Run: headless pygame with SDL's dummy video driver; simulated clock (each Clock.tick advances the game by its frame time, no real sleeping); random seed 0; keys injected as events and as key.get_pressed() state; no mouse input.
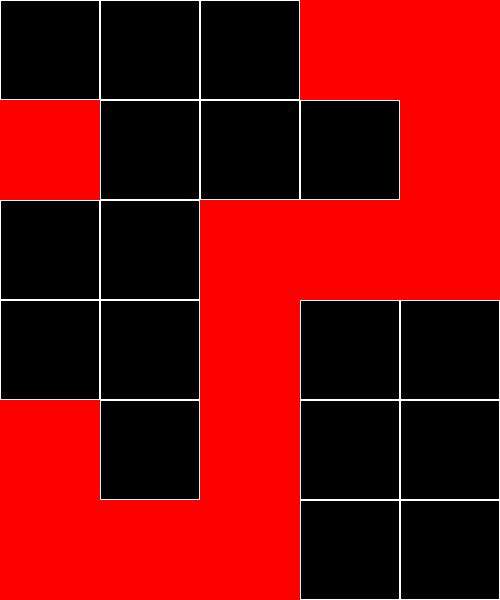
Frame 1 of 4 · flips 1–60 · no input
Frame 2 of 4 · flips 61–180 · tapped SPACE, RETURN · held RIGHT (→), D · screen unchanged from frame 1, image omitted
Frame 3 of 4 · flips 181–300 · held DOWN (↓), S · screen unchanged from frame 2, image omitted
Frame 4 of 4 · flips 301–420 · held LEFT (←), A, UP (↑), W · screen unchanged from frame 3, image omitted

The pygame program that drew these frames:

#Author: Matteo Lamberti
#Target: make a program that find the fastest way to go from a to b

# stanza rettangolare con piastrelle e ostacoli
# (matrice 0 per piatrelle vuote - 1 per piastrelle occupate)
# il robot (verde) vuole andare in un punto (viola)
# calcolare il percorso più breve
# caricare un dizionario di posti in cui si può andare (dizionario delle adiacenze)

#numerare le celle libere

import pygame
import sys
CELL_SIZE = 100
BLACK = (0,0,0) #RGB
WHITE = (255,255,255)
RED = (255,0,0)

def creaGriglia(mat):
    global screen
    pygame.init()
    i=0
    k=0
    dimension=(CELL_SIZE*len(mat[0]),CELL_SIZE*len(mat))
    screen = pygame.display.set_mode(dimension)
    screen.fill(BLACK)
    for y in range(0,dimension[1],CELL_SIZE):
        for x in range(0,dimension[0],CELL_SIZE):
            tile = pygame.Rect(x,y,CELL_SIZE,CELL_SIZE)
            if mat[i][k]==-1:
                pygame.draw.rect(screen,RED,tile)
            else:
                pygame.draw.rect(screen,WHITE,tile,1)
            k+=1
        k=0
        i+=1

def enumerateSlots(mat):
    n=0
    i=0
    for row in mat:
        k=0
        for value in row:
            if value==0:
                mat[i][k]=n
                n+=1
            k+=1
        i+=1

def adjacencyDictionary(mat):
    aD={}
    for i in range(0,len(mat)): #y - row
        for k in range(0,len(mat[0])):  #x - column
            if mat[i][k]!=-1:
                temp=[]
                if i != 0:
                    if mat[i-1][k]!=-1:
                        temp.append(mat[i-1][k])
                if k != 0:
                    if mat[i][k-1]!=-1:
                        temp.append(mat[i][k-1])
                if i != len(mat)-1:
                    if mat[i+1][k]!=-1:
                        temp.append(mat[i+1][k])
                if k != len(mat[i])-1:
                    if mat[i][k+1]!=-1:
                        temp.append(mat[i][k+1])
                aD[mat[i][k]]=temp
    return aD

def main():
    mat = [[0,0,0,-1,-1],
        [-1,0,0,0,-1],
        [0,0,-1,-1,-1],
        [0,0,-1,0,0],
        [-1,0,-1,0,0],
        [-1,-1,-1,0,0]]
    enumerateSlots(mat)
    print(adjacencyDictionary(mat))
    while True:
        creaGriglia(mat)
        for event in pygame.event.get():
            if event.type==pygame.QUIT:
                pygame.quit()
                sys.exit()
        pygame.display.update()
    
if __name__ == "__main__":
    main()
    
